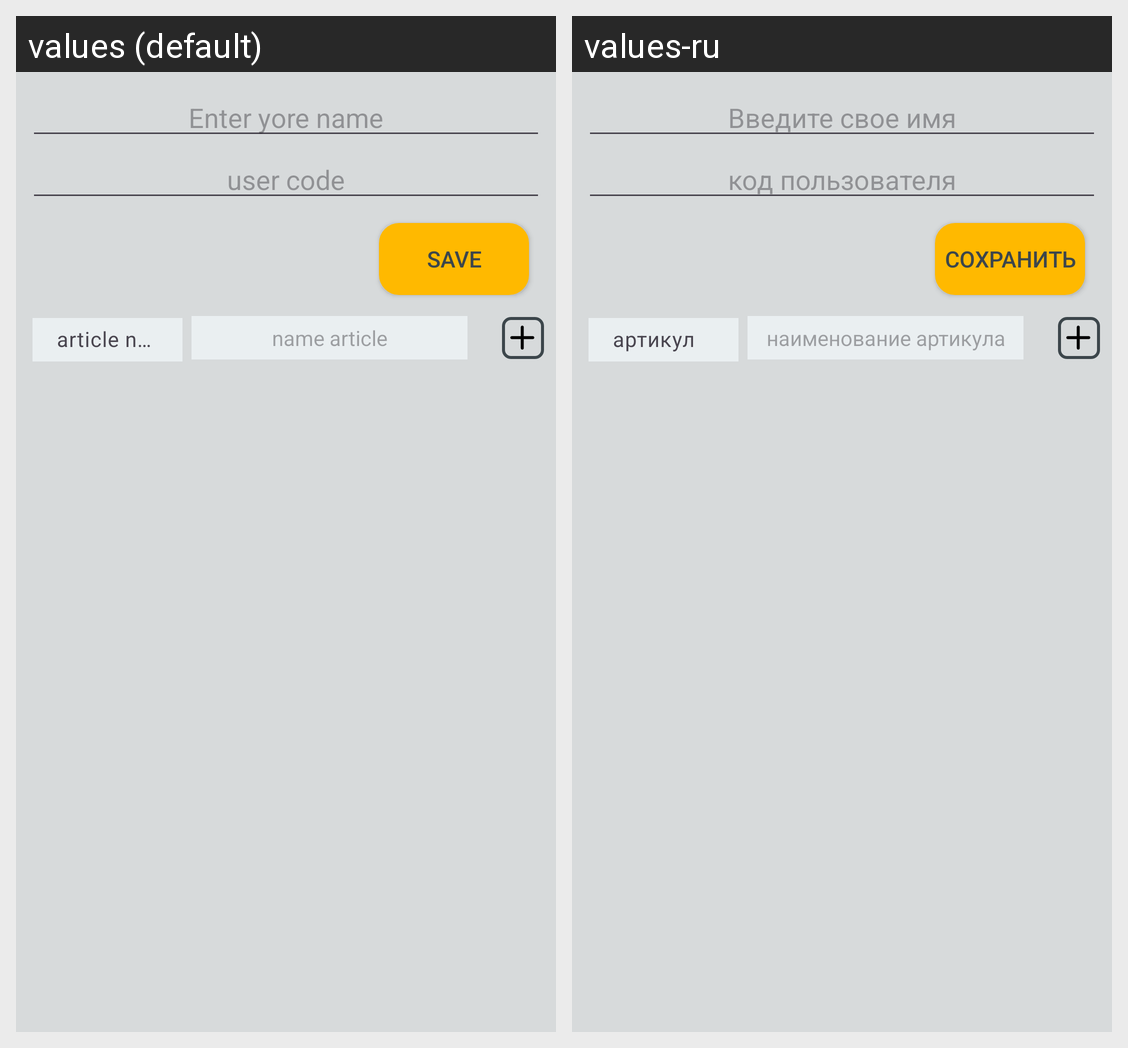

The Android screen above is rendered under two locales of the same app. Produce the string resources it draws, with the default and per-locale values.
Android screen res/layout/settings_fragment.xml rendered under 2 locales, left to right: values (default), values-ru. Device: Nexus 5 (rendered at 1080×1920; each locale shown at half size, 540×960, under a caption strip naming it); theme Theme.JHServiceAPP.
Strings drawn on this screen, with the default value and each locale's value (text and hints the layout hard-codes, and strings that could not be matched under every locale, appear in the picture but are not listed):

text_username_field
  values: Enter yore name
  values-ru: Введите свое имя

user_code_field
  values: user code
  values-ru: код пользователя

save_button
  values: Save
  values-ru: Сохранить

article_number_field_hint_settings_page
  values: article number
  values-ru: артикул

default_name_article
  values: name article
  values-ru: наименование артикула
